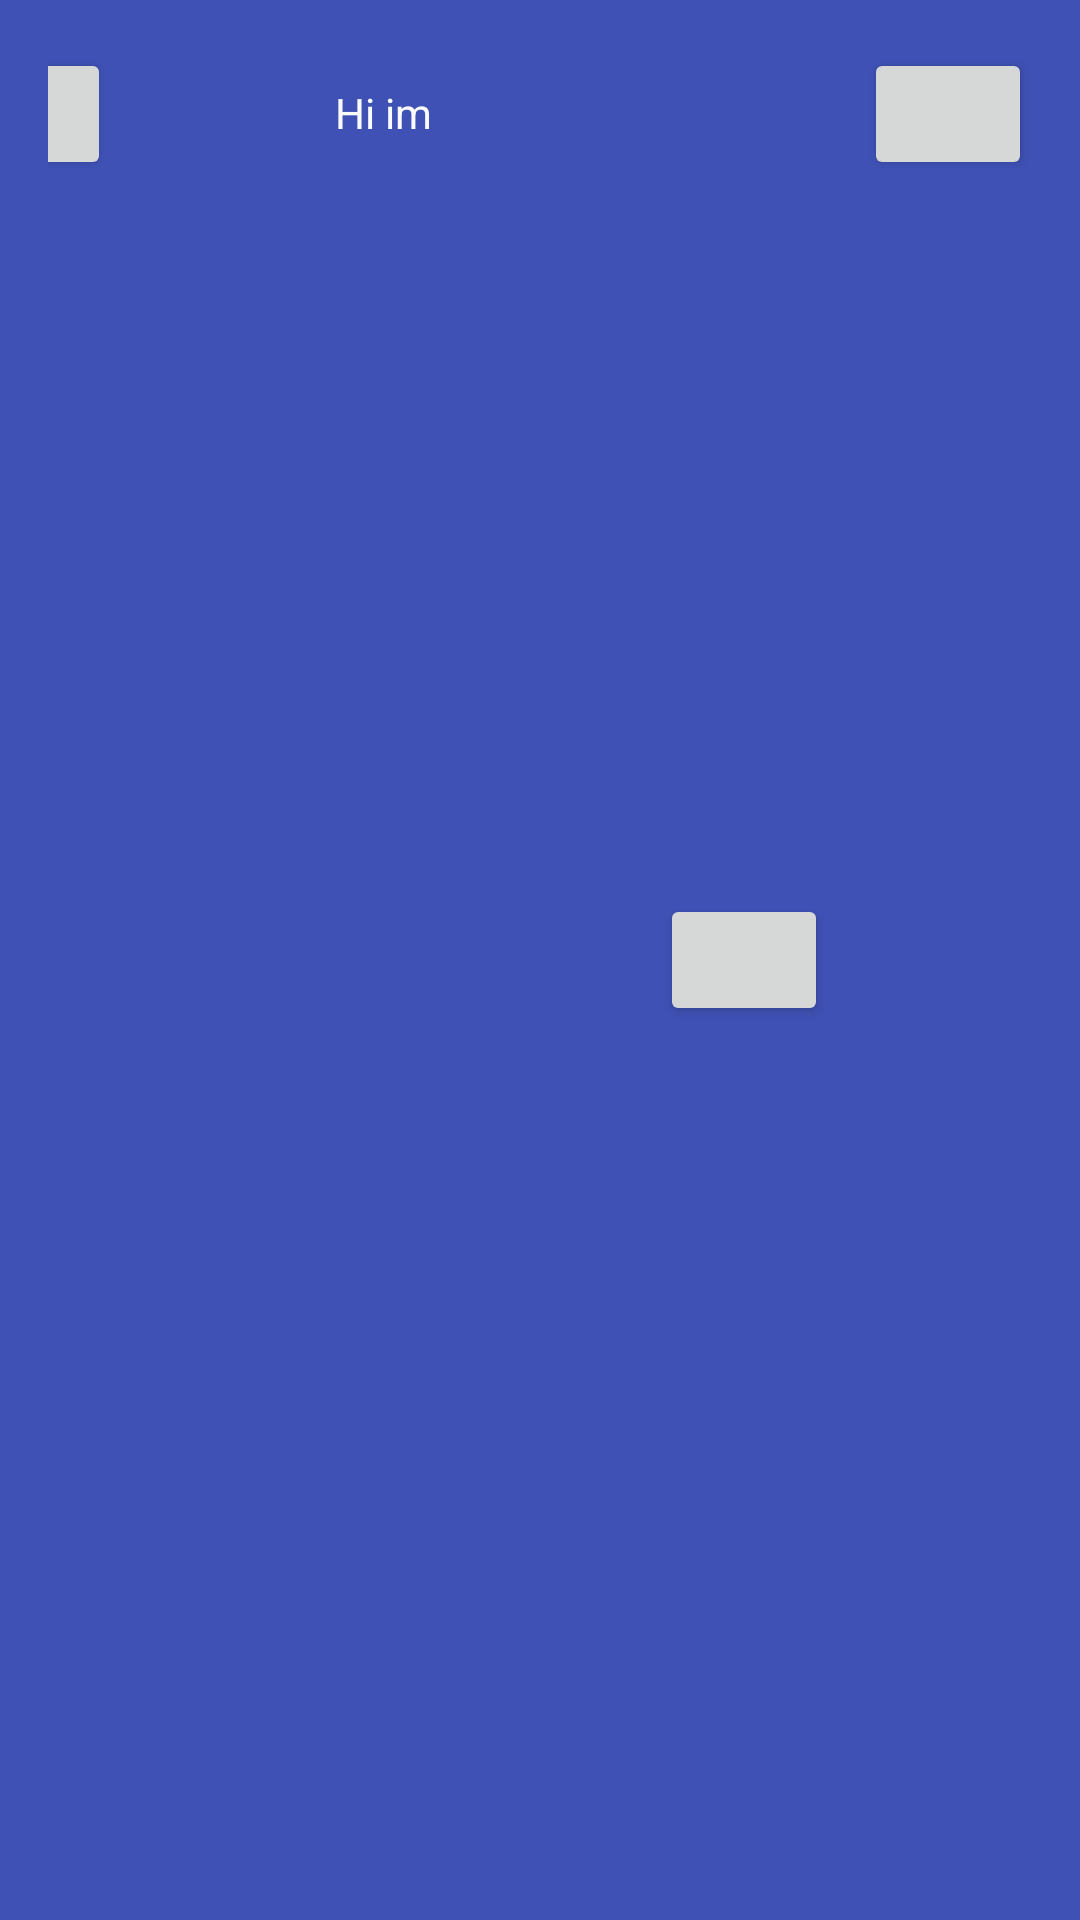

The Android layout XML behind this screen, and the referenced resources:
<!-- AndroidManifest.xml: application theme Theme.FinalApp -->
<!-- res/layout/custom_toolbar.xml -->
<?xml version="1.0" encoding="utf-8"?>
<androidx.appcompat.widget.Toolbar xmlns:android="http://schemas.android.com/apk/res/android"
    xmlns:app="http://schemas.android.com/apk/res-auto"
    xmlns:tools="http://schemas.android.com/tools"
    android:layout_width="fill_parent"
    android:layout_height="wrap_content"
    android:background="@color/primary"
    android:gravity="center">




        <androidx.constraintlayout.widget.ConstraintLayout
            android:layout_width="match_parent"
            android:layout_height="match_parent">

            <Button
                android:id="@+id/button"
                android:layout_width="56dp"
                android:layout_height="44dp"
                android:layout_marginTop="16dp"
                android:layout_marginEnd="75dp"
                app:icon="@drawable/ic_car"
                app:layout_constraintEnd_toStartOf="@+id/textView"
                app:layout_constraintTop_toTopOf="parent" />

            <TextView
                android:id="@+id/textView"
                android:layout_width="wrap_content"
                android:layout_height="wrap_content"
                android:layout_marginTop="28dp"
                android:layout_marginEnd="76dp"
                android:text="Hi im"
                android:textColor="#FAFAFA"
                app:layout_constraintEnd_toStartOf="@+id/button3"
                app:layout_constraintTop_toTopOf="parent" />

            <Button
                android:id="@+id/button2"
                android:layout_width="56dp"
                android:layout_height="44dp"
                android:layout_marginTop="16dp"
                android:layout_marginEnd="16dp"
                app:icon="@drawable/ic_edit"
                app:layout_constraintEnd_toEndOf="parent"
                app:layout_constraintTop_toTopOf="parent" />

            <Button
                android:id="@+id/button3"
                android:layout_width="56dp"
                android:layout_height="44dp"
                android:layout_marginTop="16dp"
                android:layout_marginEnd="12dp"
                android:layout_marginBottom="16dp"
                app:icon="@drawable/ic_delete"
                app:layout_constraintBottom_toBottomOf="parent"
                app:layout_constraintEnd_toStartOf="@+id/button2"
                app:layout_constraintTop_toTopOf="parent" />

        </androidx.constraintlayout.widget.ConstraintLayout>



</androidx.appcompat.widget.Toolbar>
<!-- resources referenced by this layout -->
<resources>
  <color name="primary">#3F51B5</color>
  <!-- drawable ic_car (drawable) -->
  <vector xmlns:android="http://schemas.android.com/apk/res/android"
      android:width="24dp"
      android:height="24dp"
      android:viewportWidth="24"
      android:viewportHeight="24"
      >
    <path
        android:fillColor="@color/icons"
  
        android:pathData="M18.92,6.01C18.72,5.42 18.16,5 17.5,5h-11c-0.66,0 -1.21,0.42 -1.42,1.01L3,12v8c0,0.55 0.45,1 1,1h1c0.55,0 1,-0.45 1,-1v-1h12v1c0,0.55 0.45,1 1,1h1c0.55,0 1,-0.45 1,-1v-8l-2.08,-5.99zM6.5,16c-0.83,0 -1.5,-0.67 -1.5,-1.5S5.67,13 6.5,13s1.5,0.67 1.5,1.5S7.33,16 6.5,16zM17.5,16c-0.83,0 -1.5,-0.67 -1.5,-1.5s0.67,-1.5 1.5,-1.5 1.5,0.67 1.5,1.5 -0.67,1.5 -1.5,1.5zM5,11l1.5,-4.5h11L19,11L5,11z"/>
  </vector>
  <!-- drawable ic_delete (drawable) -->
  <vector xmlns:android="http://schemas.android.com/apk/res/android"
      android:width="24dp"
      android:height="24dp"
      android:viewportWidth="24"
      android:viewportHeight="24"
      >
    <path
        android:fillColor="@color/icons"
        android:pathData="M6,19c0,1.1 0.9,2 2,2h8c1.1,0 2,-0.9 2,-2V7H6v12zM19,4h-3.5l-1,-1h-5l-1,1H5v2h14V4z"/>
  </vector>
  <!-- drawable ic_edit (drawable) -->
  <vector xmlns:android="http://schemas.android.com/apk/res/android"
      android:width="24dp"
      android:height="24dp"
      android:viewportWidth="24"
      android:viewportHeight="24"
      >
    <path
        android:fillColor="@color/icons"
        android:pathData="M3,17.25V21h3.75L17.81,9.94l-3.75,-3.75L3,17.25zM20.71,7.04c0.39,-0.39 0.39,-1.02 0,-1.41l-2.34,-2.34c-0.39,-0.39 -1.02,-0.39 -1.41,0l-1.83,1.83 3.75,3.75 1.83,-1.83z"/>
  </vector>
  <style name="Theme.FinalApp" parent="Theme.MaterialComponents.DayNight.DarkActionBar">
  
  
  
          
          <item name="colorPrimary">@color/primary</item>
          <item name="colorPrimaryVariant">@color/primary_dark</item>
          <item name="colorOnPrimary">@color/primary_light</item>
          
          <item name="colorSecondary">@color/accent</item>
          <item name="colorSecondaryVariant">@color/design_default_color_secondary_variant</item>
          <item name="colorOnSecondary">@color/icons</item>
          
          <item name="android:statusBarColor" tools:targetApi="l">?attr/colorPrimaryVariant</item>
          
      </style>
  <color name="icons">#FFFFFF</color>
  <color name="primary_dark">#303F9F</color>
  <color name="primary_light">#C5CAE9</color>
  <color name="accent">#3F51B5</color>
</resources>
